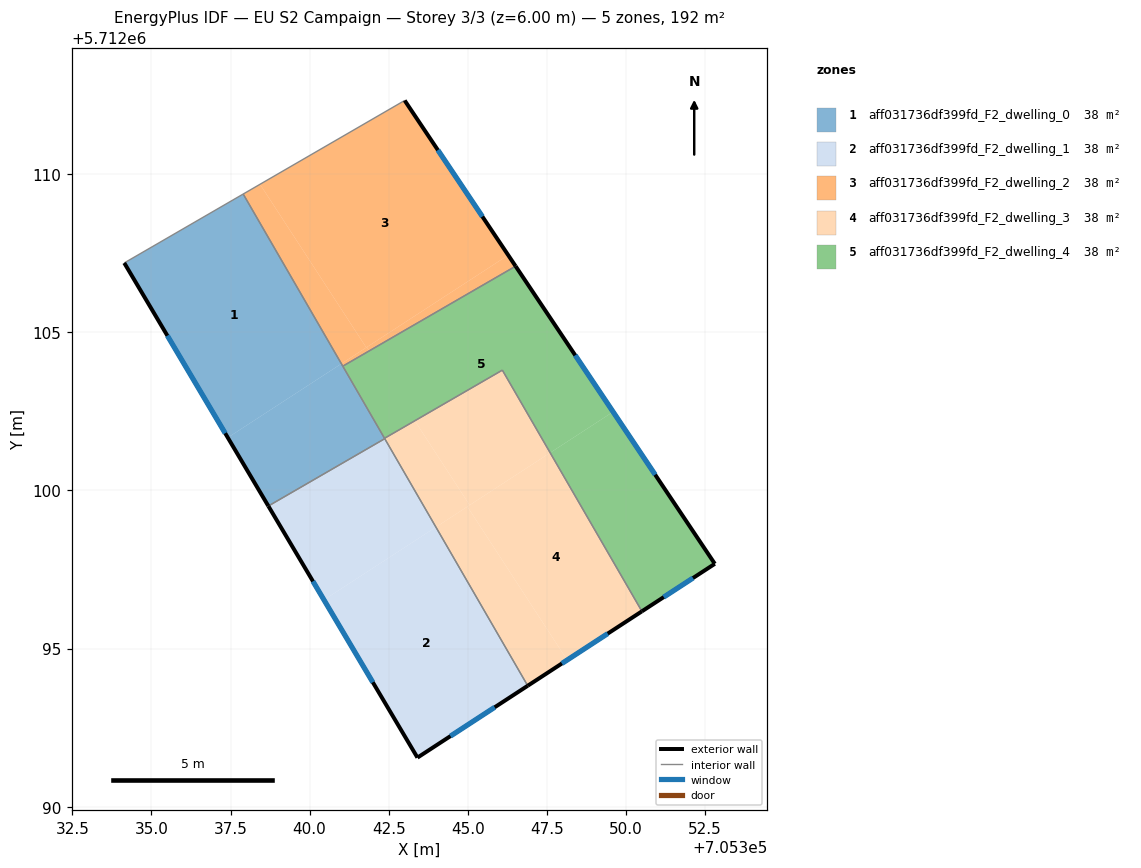
=== STOREY PLAN SPEC (per zone: floor XY polygon, exterior-wall plan segments, windows/doors) ===
zone 1: aff031736df399fd_F2_dwelling_0  (38.4 m²)
  floor: (705341.00, 5712104.00) (705337.90, 5712109.37) (705334.14, 5712107.19) (705337.41, 5712101.67)
  floor: (705342.37, 5712101.63) (705341.00, 5712104.00) (705337.41, 5712101.67) (705338.69, 5712099.50)
  exterior wall: (705338.69, 5712099.50) – (705334.14, 5712107.19)  [8.9 m]
    window: (705337.33, 5712101.81) – (705335.50, 5712104.89)  [4.3 m²]
  interior walls: 5
zone 2: aff031736df399fd_F2_dwelling_1  (38.4 m²)
  floor: (705346.90, 5712093.82) (705343.99, 5712098.84) (705340.45, 5712096.54) (705343.41, 5712091.55)
  floor: (705343.99, 5712098.84) (705342.37, 5712101.63) (705338.69, 5712099.50) (705340.45, 5712096.54)
  exterior wall: (705343.41, 5712091.55) – (705338.69, 5712099.50)  [9.2 m]
    window: (705342.00, 5712093.93) – (705340.11, 5712097.12)  [4.5 m²]
  exterior wall: (705346.90, 5712093.82) – (705343.41, 5712091.55)  [4.2 m]
    window: (705345.85, 5712093.14) – (705344.45, 5712092.23)  [2.0 m²]
  interior walls: 2
zone 3: aff031736df399fd_F2_dwelling_2  (38.4 m²)
  floor: (705346.28, 5712107.44) (705343.01, 5712112.33) (705338.43, 5712109.68) (705341.79, 5712104.52)
  floor: (705346.51, 5712107.09) (705346.28, 5712107.44) (705341.81, 5712104.53) (705341.89, 5712104.41)
  floor: (705341.89, 5712104.41) (705341.81, 5712104.53) (705341.00, 5712104.00) (705341.05, 5712103.93)
  floor: (705346.28, 5712107.44) (705341.79, 5712104.52) (705338.43, 5712109.68) (705337.90, 5712109.37) (705341.05, 5712103.93) (705341.00, 5712104.00)
  exterior wall: (705343.01, 5712112.33) – (705346.51, 5712107.09)  [6.3 m]
    window: (705344.05, 5712110.76) – (705345.46, 5712108.66)  [3.0 m²]
  interior walls: 3
zone 4: aff031736df399fd_F2_dwelling_3  (38.4 m²)
  floor: (705345.06, 5712099.53) (705343.32, 5712102.20) (705342.37, 5712101.65) (705343.99, 5712098.84)
  floor: (705350.51, 5712096.18) (705347.60, 5712101.19) (705345.06, 5712099.53) (705344.99, 5712099.49) (705348.14, 5712094.64)
  floor: (705348.14, 5712094.64) (705344.99, 5712099.49) (705343.99, 5712098.84) (705346.90, 5712093.82)
  floor: (705347.60, 5712101.19) (705346.09, 5712103.80) (705343.32, 5712102.20) (705345.06, 5712099.53)
  exterior wall: (705350.51, 5712096.18) – (705346.90, 5712093.82)  [4.3 m]
    window: (705349.42, 5712095.47) – (705347.98, 5712094.53)  [2.1 m²]
  interior walls: 4
zone 5: aff031736df399fd_F2_dwelling_4  (38.4 m²)
  floor: (705352.81, 5712097.68) (705349.59, 5712102.48) (705347.60, 5712101.19) (705350.51, 5712096.18)
  floor: (705349.59, 5712102.48) (705346.51, 5712107.09) (705341.05, 5712103.93) (705342.37, 5712101.65) (705346.09, 5712103.80) (705347.60, 5712101.19)
  exterior wall: (705346.51, 5712107.09) – (705352.81, 5712097.68)  [11.3 m]
    window: (705348.40, 5712104.27) – (705350.92, 5712100.49)  [5.5 m²]
  exterior wall: (705352.81, 5712097.68) – (705350.51, 5712096.18)  [2.8 m]
    window: (705352.12, 5712097.23) – (705351.20, 5712096.63)  [1.3 m²]
  interior walls: 4

=== DERIVED (storey summary) ===
Building: EU S2 Campaign
Storey: 3 of 3  (floor level z = 6.00 m)
Storey gross floor area: 192.0 m²
Zones on this storey: 5
  - aff031736df399fd_F2_dwelling_0: floor 38.4 m²; exterior wall 8.9 m (26.8 m²); 1 window(s) 4.3 m²; WWR 16.1%
  - aff031736df399fd_F2_dwelling_1: floor 38.4 m²; exterior wall 13.4 m (40.2 m²); 2 window(s) 6.5 m²; WWR 16.1%
  - aff031736df399fd_F2_dwelling_2: floor 38.4 m²; exterior wall 6.3 m (18.9 m²); 1 window(s) 3.0 m²; WWR 16.1%
  - aff031736df399fd_F2_dwelling_3: floor 38.4 m²; exterior wall 4.3 m (12.9 m²); 1 window(s) 2.1 m²; WWR 16.1%
  - aff031736df399fd_F2_dwelling_4: floor 38.4 m²; exterior wall 14.1 m (42.2 m²); 2 window(s) 6.8 m²; WWR 16.1%
Zone adjacency (shared interzone walls):
  - aff031736df399fd_F2_dwelling_0 ↔ aff031736df399fd_F2_dwelling_1
  - aff031736df399fd_F2_dwelling_0 ↔ aff031736df399fd_F2_dwelling_2
  - aff031736df399fd_F2_dwelling_0 ↔ aff031736df399fd_F2_dwelling_3
  - aff031736df399fd_F2_dwelling_0 ↔ aff031736df399fd_F2_dwelling_4
  - aff031736df399fd_F2_dwelling_1 ↔ aff031736df399fd_F2_dwelling_3
  - aff031736df399fd_F2_dwelling_2 ↔ aff031736df399fd_F2_dwelling_4
  - aff031736df399fd_F2_dwelling_3 ↔ aff031736df399fd_F2_dwelling_4